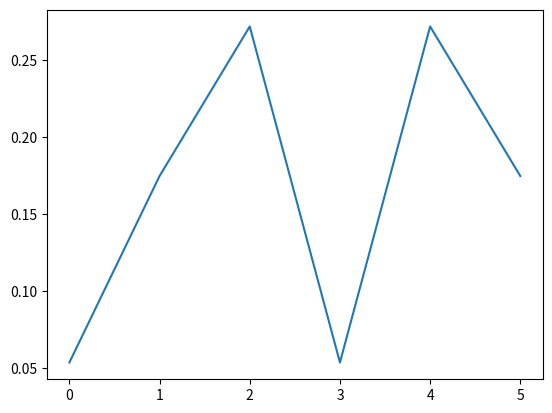

The matplotlib source for this figure:
import numpy as np
import matplotlib.pyplot as plt

L=6
V=-1
ep1=2
#t from 0 to 20


# initialising the H0 operator, should have V as a value on both ofset diagonals as in (12)
H0 = np.zeros((L, L))

for i in range(L):
    if i+1<=L-1:
        H0[i, i+1]=V
    if i-1>=0:
        H0[i, i-1]=V

#print(H0)
#print('\n')

# initialising the hamiltonian for times larger than 0
# H1 is just the value eps1 on the the site (0,0)
# H is H0 + H1
H1 = np.zeros((L,L))

H1[0,0]=ep1

H=H0 + H1

#print(H)H1[0,0]=ep1H1[0,0]=ep1
eig=np.linalg.eig(H0)
eigVal=eig.eigenvalues
eigVec=eig.eigenvectors
print(eigVec)

E0idx=np.where(eigVal==min(eigVal))
E0vec=eigVec[E0idx][0]
#print(E0vec)
print('\n')
print(eig)
print(eigVec[0])
t=0
Psi0 = np.empty((0))
for n in range(L):
    psi=0+0j
    for i in range(L):
        tempPsi=np.exp(-eigVal[i]*t*1j)*eigVec[i][n]
        tempPsi2=0
        for k in range(L):
            tempPsi2=tempPsi2 + eigVec[i][k]*eigVec[0][n]
        psi=psi+tempPsi*tempPsi2
    print(psi)
    Psi0=np.append(Psi0, [psi], 0)
    print(Psi0)

print('\n')
sum=0
for i in range(len(Psi0)):
    sum=sum+Psi0[i]**2
print(sum)
print(Psi0)


Psi0=Psi0*Psi0
x=np.arange(0, 6)
plt.plot(x, Psi0)
plt.show()